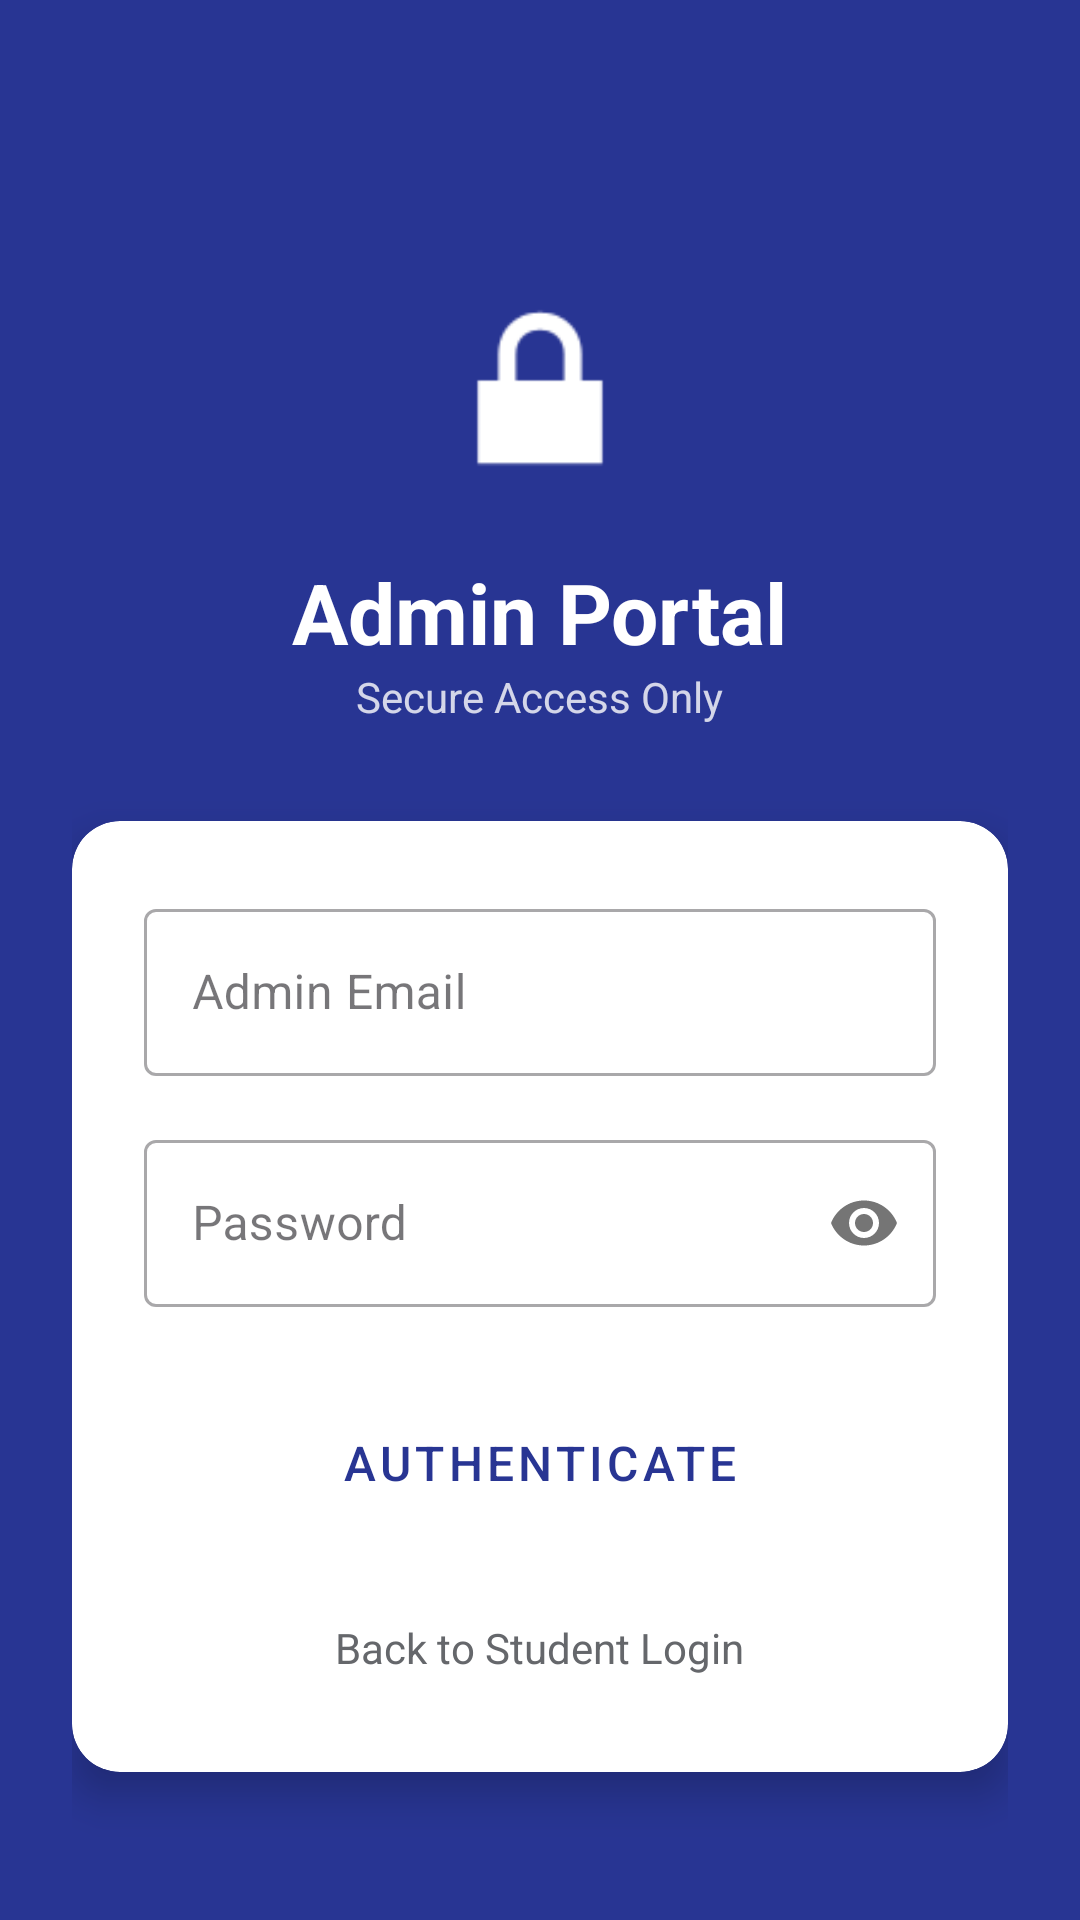

Layout XML and referenced resources for this Android screen:
<!-- AndroidManifest.xml: application theme Theme.Edenvote3 -->
<!-- res/layout/activity_admin_login.xml -->
<?xml version="1.0" encoding="utf-8"?>
<ScrollView xmlns:android="http://schemas.android.com/apk/res/android"
    xmlns:app="http://schemas.android.com/apk/res-auto"
    android:layout_width="match_parent"
    android:layout_height="match_parent"
    android:background="@color/primary_dark"
    android:fillViewport="true">

    <LinearLayout
        android:layout_width="match_parent"
        android:layout_height="wrap_content"
        android:orientation="vertical"
        android:padding="24dp"
        android:gravity="center">

        <ImageView
            android:layout_width="80dp"
            android:layout_height="80dp"
            android:src="@android:drawable/ic_lock_lock"
            app:tint="@color/white"
            android:layout_marginTop="40dp"
            android:layout_marginBottom="16dp"/>

        <TextView
            android:layout_width="wrap_content"
            android:layout_height="wrap_content"
            android:text="Admin Portal"
            android:textColor="@color/white"
            android:textSize="28sp"
            android:textStyle="bold" />

        <TextView
            android:layout_width="wrap_content"
            android:layout_height="wrap_content"
            android:text="Secure Access Only"
            android:textColor="#ccffffff"
            android:textSize="14sp"
            android:layout_marginBottom="32dp"/>

        <androidx.cardview.widget.CardView
            android:layout_width="match_parent"
            android:layout_height="wrap_content"
            app:cardCornerRadius="16dp"
            app:cardElevation="8dp">

            <LinearLayout
                android:layout_width="match_parent"
                android:layout_height="wrap_content"
                android:orientation="vertical"
                android:padding="24dp">

                <com.google.android.material.textfield.TextInputLayout
                    android:layout_width="match_parent"
                    android:layout_height="wrap_content"
                    android:hint="Admin Email"
                    style="@style/Widget.MaterialComponents.TextInputLayout.OutlinedBox"
                    android:layout_marginBottom="16dp">
                    <com.google.android.material.textfield.TextInputEditText
                        android:id="@+id/etAdminEmail"
                        android:layout_width="match_parent"
                        android:layout_height="wrap_content"
                        android:inputType="textEmailAddress"/>
                </com.google.android.material.textfield.TextInputLayout>

                <com.google.android.material.textfield.TextInputLayout
                    android:layout_width="match_parent"
                    android:layout_height="wrap_content"
                    android:hint="Password"
                    style="@style/Widget.MaterialComponents.TextInputLayout.OutlinedBox"
                    app:passwordToggleEnabled="true"
                    android:layout_marginBottom="24dp">
                    <com.google.android.material.textfield.TextInputEditText
                        android:id="@+id/etAdminPassword"
                        android:layout_width="match_parent"
                        android:layout_height="wrap_content"
                        android:inputType="textPassword"/>
                </com.google.android.material.textfield.TextInputLayout>

                <Button
                    android:id="@+id/btnAdminLogin"
                    android:layout_width="match_parent"
                    android:layout_height="56dp"
                    android:text="Authenticate"
                    android:backgroundTint="@color/white"
                    android:textColor="@color/primary_dark"
                    android:textSize="16sp"
                    style="@style/Widget.MaterialComponents.Button.UnelevatedButton"
                    app:strokeColor="@color/primary_dark"
                    app:strokeWidth="1dp"/>

                <TextView
                    android:id="@+id/tvBackToLogin"
                    android:layout_width="wrap_content"
                    android:layout_height="wrap_content"
                    android:text="Back to Student Login"
                    android:textColor="@color/gray"
                    android:layout_gravity="center"
                    android:layout_marginTop="16dp"
                    android:padding="8dp"/>
            </LinearLayout>
        </androidx.cardview.widget.CardView>
    </LinearLayout>
</ScrollView>
<!-- resources referenced by this layout -->
<resources>
  <color name="gray">#65676B</color>
  <color name="primary_dark">#283593</color>
  <color name="white">#FFFFFF</color>
  <style name="Theme.Edenvote3" parent="Base.Theme.Edenvote3">
          
          <item name="android:actionMenuTextColor">@color/white</item>
      </style>
  <style name="Base.Theme.Edenvote3" parent="Theme.Material3.DayNight.NoActionBar">
          
          <item name="colorPrimary">@color/primary</item>
          <item name="colorPrimaryDark">@color/primary_dark</item>
          <item name="colorAccent">@color/accent</item>
  
          
          <item name="android:statusBarColor">?attr/colorPrimaryVariant</item>
  
          
          <item name="actionBarPopupTheme">@style/CustomPopupTheme</item>
      </style>
  <color name="primary">#4267B2</color>
  <color name="accent">#4FC3F7</color>
  <style name="CustomPopupTheme" parent="ThemeOverlay.MaterialComponents.Light">
          <item name="android:colorBackground">@color/white</item>
          <item name="android:textColorPrimary">@color/primary</item>
          <item name="android:textColor">@color/primary</item>
      </style>
</resources>
